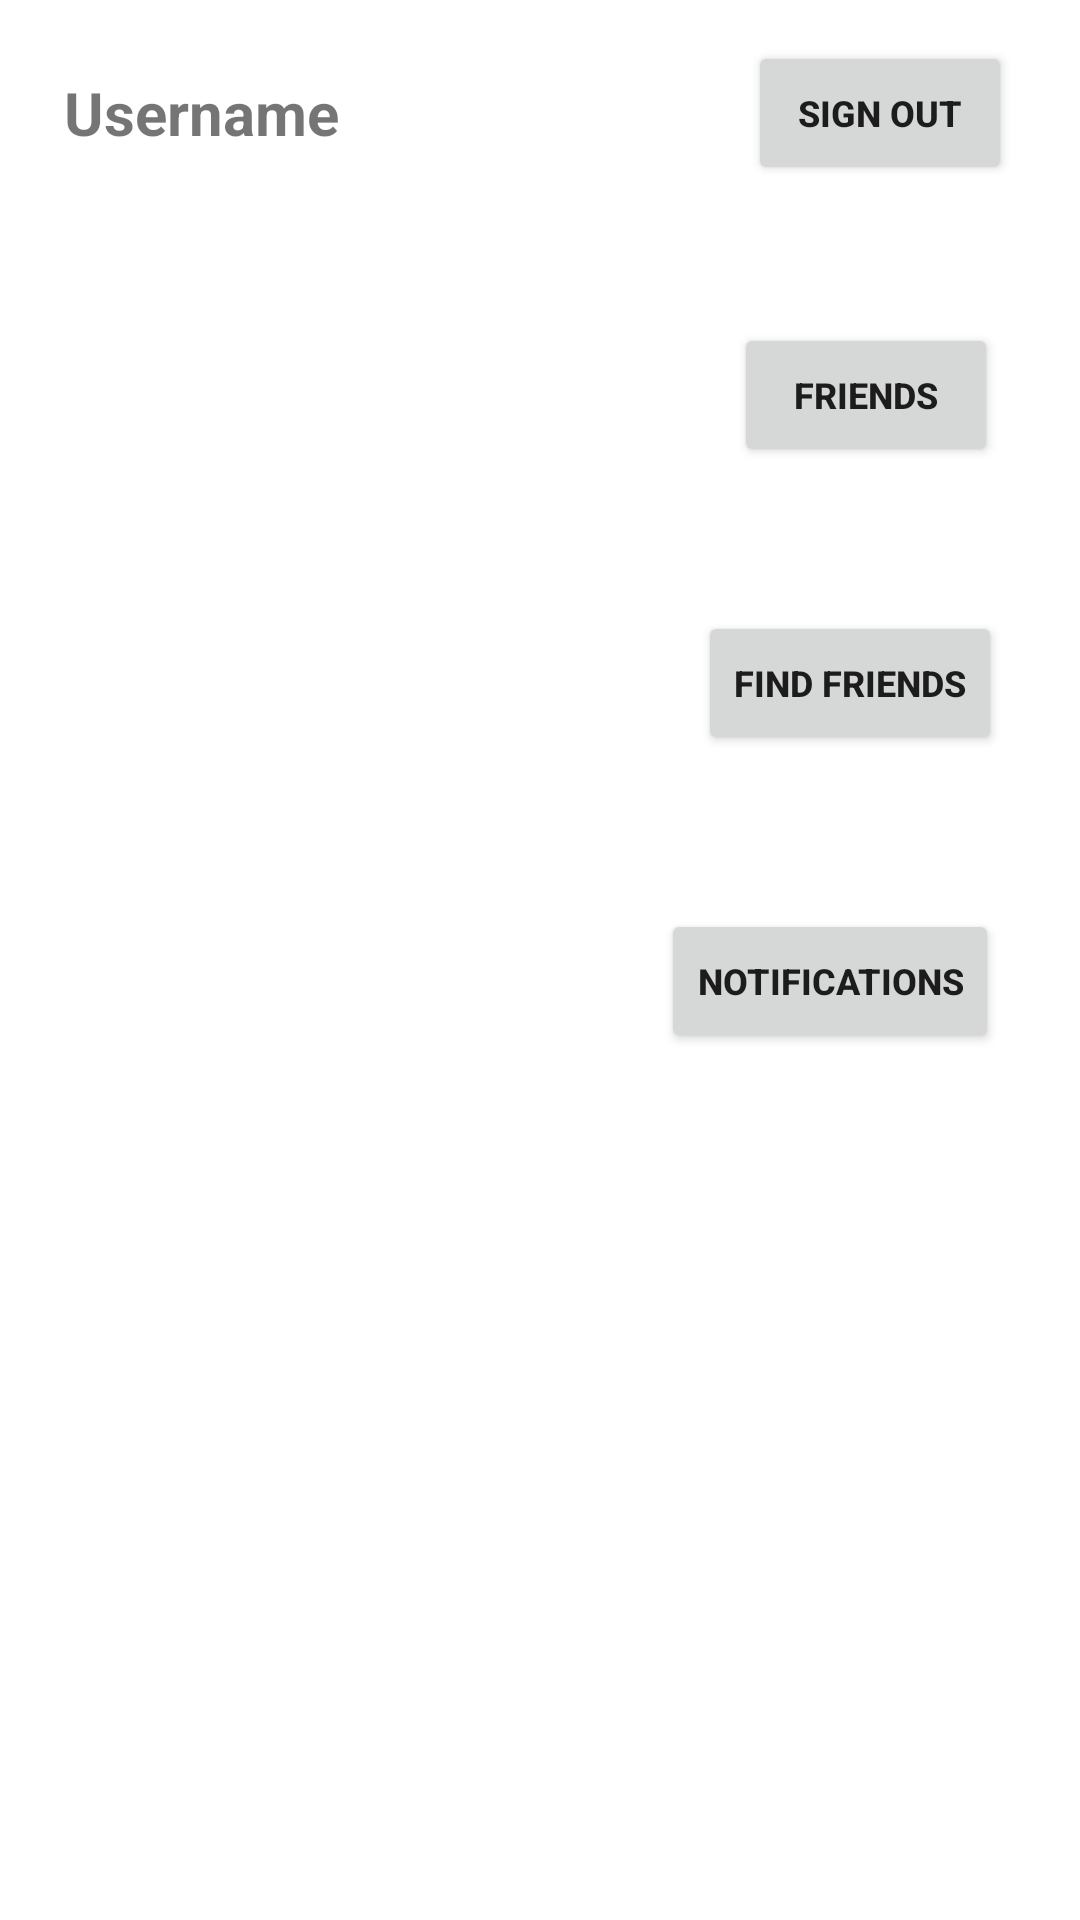

Layout XML and referenced resources for this Android screen:
<!-- AndroidManifest.xml: activity theme Theme.MyApplication.NoActionBar -->
<!-- res/layout/activity_menu.xml -->
<?xml version="1.0" encoding="utf-8"?>
<androidx.constraintlayout.widget.ConstraintLayout xmlns:android="http://schemas.android.com/apk/res/android"
    xmlns:app="http://schemas.android.com/apk/res-auto"
    xmlns:tools="http://schemas.android.com/tools"
    android:layout_width="match_parent"
    android:layout_height="match_parent"
    tools:context=".activities.MenuActivity">

    <TextView
        android:id="@+id/usernameTextView"
        android:layout_width="wrap_content"
        android:layout_height="wrap_content"
        android:text="Username"
        android:textSize="20dp"
        android:textStyle="bold"
        app:layout_constraintBottom_toBottomOf="parent"
        app:layout_constraintEnd_toEndOf="parent"
        app:layout_constraintHorizontal_bias="0.079"
        app:layout_constraintStart_toStartOf="parent"
        app:layout_constraintTop_toTopOf="parent"
        app:layout_constraintVertical_bias="0.039" />

    <Button
        android:id="@+id/signOutButton"
        android:layout_width="wrap_content"
        android:layout_height="wrap_content"
        android:text="Sign out"
        android:textSize="12dp"
        android:textStyle="bold"
        app:layout_constraintBottom_toBottomOf="parent"
        app:layout_constraintEnd_toEndOf="parent"
        app:layout_constraintHorizontal_bias="0.917"
        app:layout_constraintStart_toStartOf="parent"
        app:layout_constraintTop_toTopOf="parent"
        app:layout_constraintVertical_bias="0.023" />

    <Button
        android:id="@+id/showFriendsButton"
        android:layout_width="wrap_content"
        android:layout_height="wrap_content"
        android:text="Friends"
        android:textSize="12dp"
        android:textStyle="bold"
        app:layout_constraintBottom_toBottomOf="parent"
        app:layout_constraintEnd_toEndOf="parent"
        app:layout_constraintHorizontal_bias="0.9"
        app:layout_constraintStart_toStartOf="parent"
        app:layout_constraintTop_toBottomOf="@+id/signOutButton"
        app:layout_constraintVertical_bias="0.087" />

    <Button
        android:id="@+id/findFriendsButton"
        android:layout_width="wrap_content"
        android:layout_height="wrap_content"
        android:text="Find Friends"
        android:textSize="12dp"
        android:textStyle="bold"
        app:layout_constraintBottom_toBottomOf="parent"
        app:layout_constraintEnd_toEndOf="parent"
        app:layout_constraintHorizontal_bias="0.9"
        app:layout_constraintStart_toStartOf="parent"
        app:layout_constraintTop_toBottomOf="@+id/showFriendsButton"
        app:layout_constraintVertical_bias="0.11" />

    <Button
        android:id="@+id/notificationsButton"
        android:layout_width="wrap_content"
        android:layout_height="wrap_content"
        android:text="Notifications"
        android:textSize="12dp"
        android:textStyle="bold"
        app:layout_constraintBottom_toBottomOf="parent"
        app:layout_constraintEnd_toEndOf="parent"
        app:layout_constraintHorizontal_bias="0.891"
        app:layout_constraintStart_toStartOf="parent"
        app:layout_constraintTop_toBottomOf="@+id/showFriendsButton"
        app:layout_constraintVertical_bias="0.338" />

    <TextView
        android:id="@+id/friendRequestCountTextView"
        android:layout_width="wrap_content"
        android:layout_height="wrap_content"
        android:layout_gravity="top"
        android:background="@drawable/ic_red_circle"
        android:gravity="center"
        android:text=""
        android:textColor="@color/white"
        android:visibility="invisible"
        app:layout_constraintEnd_toStartOf="@+id/notificationsButton"
        app:layout_constraintTop_toTopOf="@+id/notificationsButton" />

</androidx.constraintlayout.widget.ConstraintLayout>
<!-- resources referenced by this layout -->
<resources>
  <color name="white">#FFFFFFFF</color>
  <!-- drawable ic_red_circle (drawable) -->
  <vector android:height="30dp" android:tint="#D46161"
      android:viewportHeight="24" android:viewportWidth="24"
      android:width="30dp" xmlns:android="http://schemas.android.com/apk/res/android">
      <path android:fillColor="@android:color/white" android:pathData="M12,2C6.47,2 2,6.47 2,12s4.47,10 10,10 10,-4.47 10,-10S17.53,2 12,2z"/>
  </vector>
  <style name="Theme.MyApplication.NoActionBar">
          
          <item name="colorPrimary">@color/purple_500</item>
          <item name="colorPrimaryVariant">@color/purple_700</item>
          <item name="colorOnPrimary">@color/white</item>
          
          <item name="colorSecondary">@color/teal_200</item>
          <item name="colorSecondaryVariant">@color/teal_700</item>
          <item name="colorOnSecondary">@color/black</item>
          
          <item name="android:statusBarColor">?attr/colorPrimaryVariant</item>
  
          <item name="windowNoTitle">true</item>
          <item name="windowActionBar">true</item>
          <item name="android:windowFullscreen">true</item>
          <item name="android:windowContentOverlay">@null</item>
      </style>
  <color name="purple_500">#FF6200EE</color>
  <color name="purple_700">#FF3700B3</color>
  <color name="teal_200">#FF03DAC5</color>
  <color name="teal_700">#FF018786</color>
  <color name="black">#FF000000</color>
</resources>
